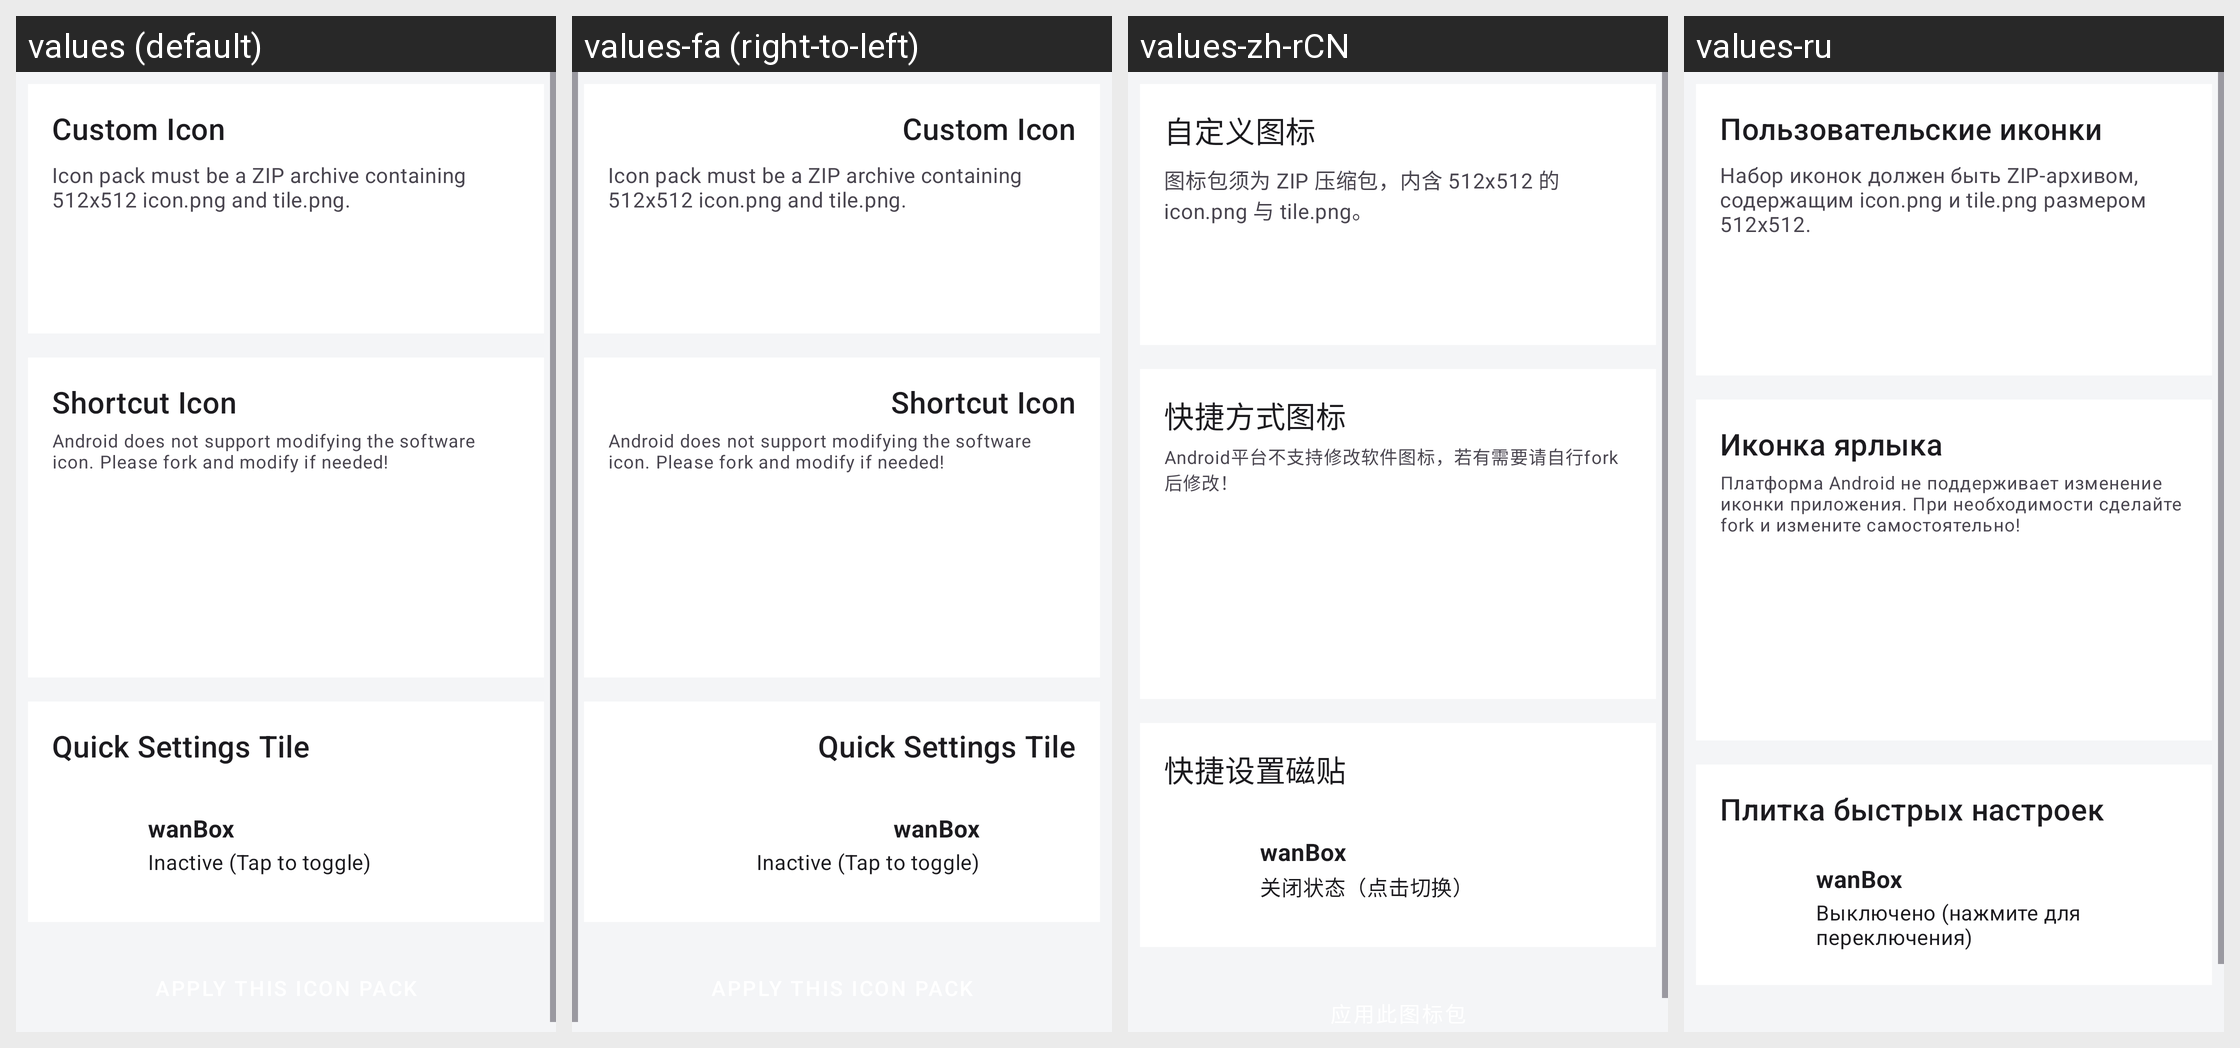

Here is an Android app screen in its default locale and in the app's own translations. Write out the translated-string differences for the strings that appear on this screen.
Android screen res/layout/layout_custom_icon.xml rendered under 4 locales, left to right: values (default), values-fa (right-to-left), values-zh-rCN, values-ru. Device: Nexus 5 (rendered at 1080×1920; each locale shown at half size, 540×960, under a caption strip naming it); theme Theme.Start.
Other locales in the repository, not shown: values-uk.
Strings drawn on this screen, with the default value and each locale's value (text and hints the layout hard-codes, and strings that could not be matched under every locale, appear in the picture but are not listed):

custom_icon
  values: Custom Icon
  values-fa: Custom Icon
  values-zh-rCN: 自定义图标
  values-ru: Пользовательские иконки

custom_icon_requirement_tip
  values: Icon pack must be a ZIP archive containing 512x512 icon.png and tile.png.
  values-fa: Icon pack must be a ZIP archive containing 512x512 icon.png and tile.png.
  values-zh-rCN: 图标包须为 ZIP 压缩包，内含 512x512 的 icon.png 与 tile.png。
  values-ru: Набор иконок должен быть ZIP-архивом, содержащим icon.png и tile.png размером 512x512.

custom_icon_preview_shortcut
  values: Shortcut Icon
  values-fa: Shortcut Icon
  values-zh-rCN: 快捷方式图标
  values-ru: Иконка ярлыка

custom_icon_shortcut_subtitle
  values: Android does not support modifying the software icon. Please fork and modify if needed!
  values-fa: Android does not support modifying the software icon. Please fork and modify if needed!
  values-zh-rCN: Android平台不支持修改软件图标，若有需要请自行fork后修改！
  values-ru: Платформа Android не поддерживает изменение иконки приложения. При необходимости сделайте fork и измените самостоятельно!

custom_icon_preview_tile
  values: Quick Settings Tile
  values-fa: Quick Settings Tile
  values-zh-rCN: 快捷设置磁贴
  values-ru: Плитка быстрых настроек

app_name
  values: wanBox
  values-fa: wanBox
  values-zh-rCN: wanBox  [not translated; the default value is used]
  values-ru: wanBox

custom_icon_tile_state_inactive
  values: Inactive (Tap to toggle)
  values-fa: Inactive (Tap to toggle)
  values-zh-rCN: 关闭状态（点击切换）
  values-ru: Выключено (нажмите для переключения)
